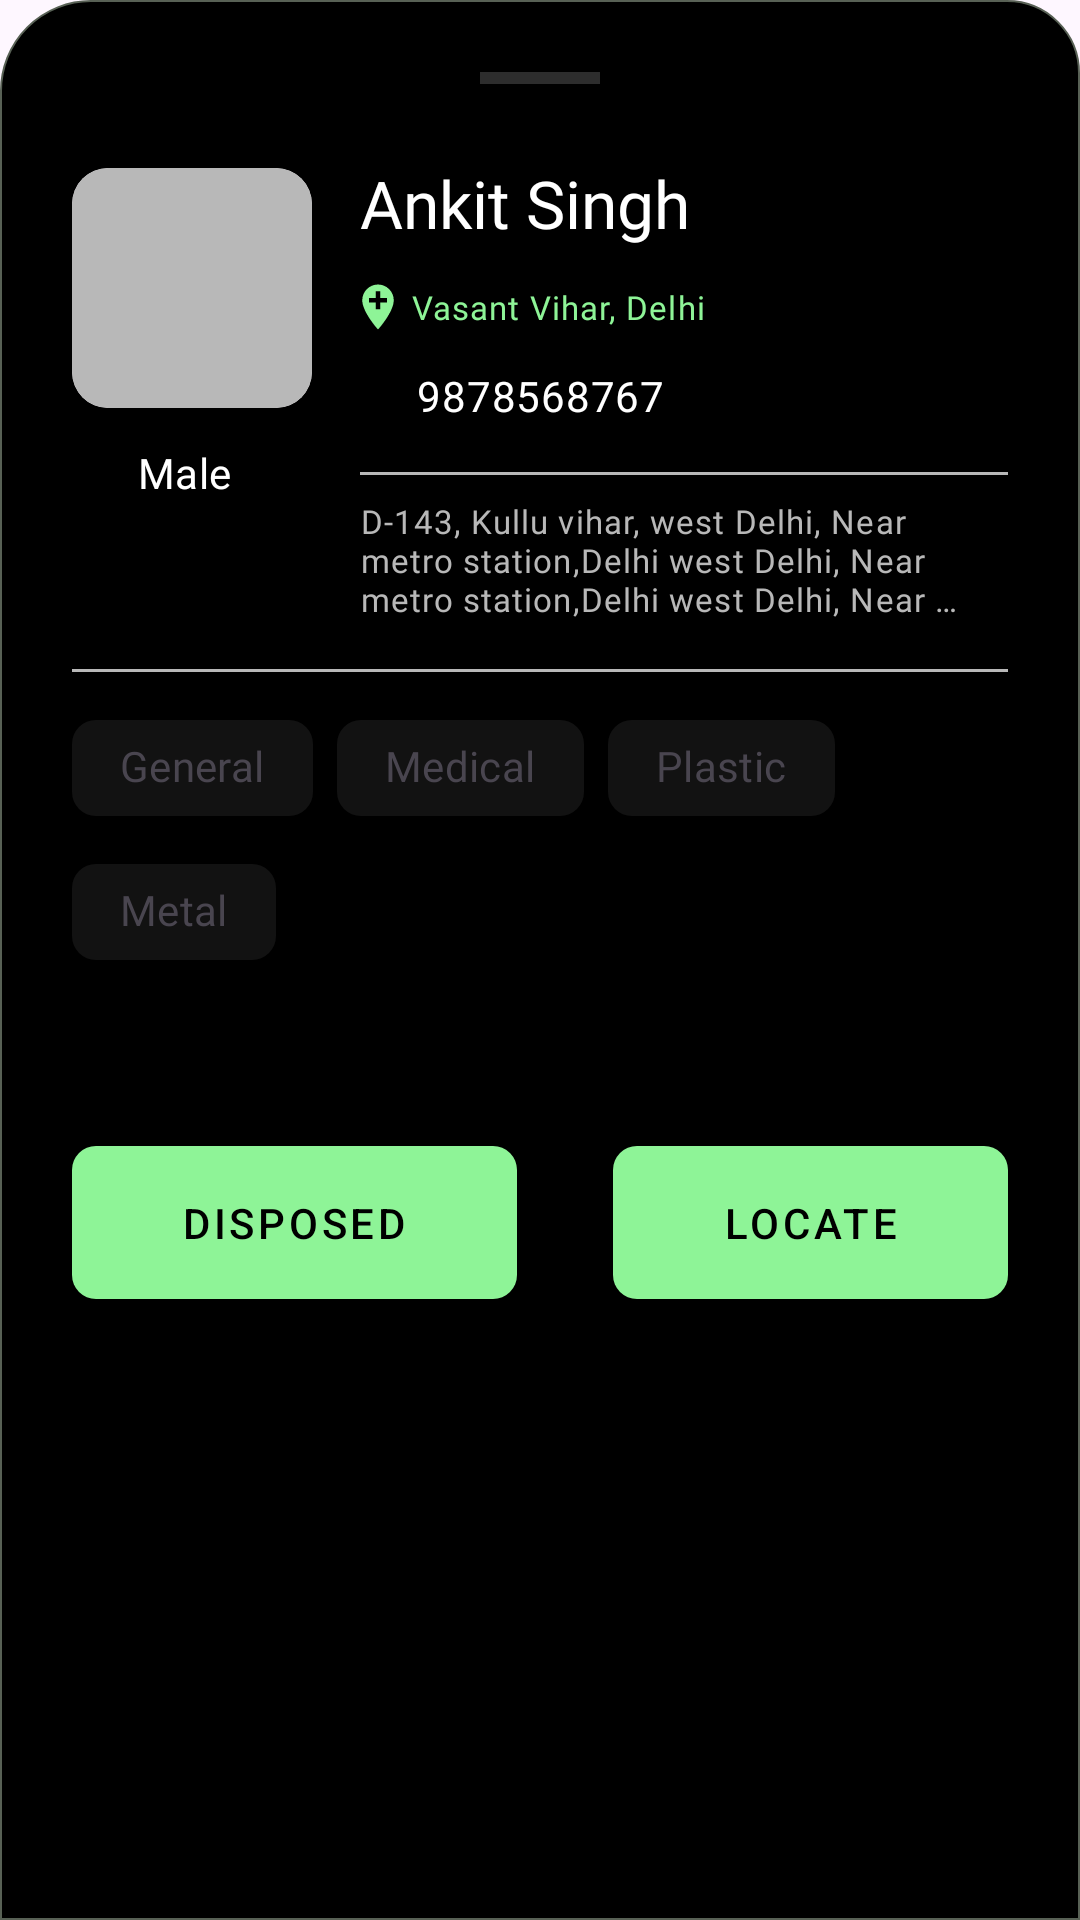

The Android layout XML behind this screen, and the referenced resources:
<!-- AndroidManifest.xml: application theme Theme.Medscape20 -->
<!-- res/layout/customer_show_details_bottom_sheet.xml -->
<?xml version="1.0" encoding="utf-8"?>
<RelativeLayout xmlns:android="http://schemas.android.com/apk/res/android"
    xmlns:app="http://schemas.android.com/apk/res-auto"
    android:layout_width="match_parent"
    android:layout_height="match_parent"
    android:background="@drawable/bg_bottom_sheet"
    android:orientation="vertical"
    android:padding="24dp">

    <View
        android:layout_width="40dp"
        android:layout_height="4dp"
        android:layout_centerHorizontal="true"
        android:background="@color/grey_surface" />

    <com.google.android.material.card.MaterialCardView
    android:id="@+id/avatar_cont"
    android:layout_width="80dp"
    android:layout_height="80dp"
    android:layout_marginTop="32dp"
    app:strokeWidth="0dp">

    <ImageView
        android:id="@+id/avatar"
        android:layout_width="match_parent"
        android:layout_height="match_parent"
        android:scaleType="centerCrop"
        android:src="@color/grey_txt" />

</com.google.android.material.card.MaterialCardView>

    <LinearLayout
        android:layout_width="wrap_content"
        android:layout_height="wrap_content"
        android:layout_marginTop="12dp"
        android:layout_below="@id/avatar_cont"
        android:layout_marginEnd="16dp"
        android:gravity="center_vertical"
        android:orientation="horizontal">

        <ImageView
            android:layout_width="18dp"
            android:layout_height="wrap_content"
            android:src="@drawable/ic_person" />

        <TextView
            android:id="@+id/gender"
            android:layout_width="wrap_content"
            android:layout_height="wrap_content"
            android:layout_marginStart="4dp"
            android:text="Male"
            android:textAppearance="?attr/textAppearanceTitleSmall"
            android:textColor="@color/white" />
    </LinearLayout>

<LinearLayout
    android:id="@+id/info_layout"
    android:layout_width="match_parent"
    android:layout_height="wrap_content"
    android:layout_marginTop="29dp"
    android:layout_toEndOf="@id/avatar_cont"
    android:orientation="vertical">

    <TextView
        android:id="@+id/name"
        android:layout_width="match_parent"
        android:layout_height="wrap_content"
        android:layout_marginStart="16dp"
        android:layout_marginEnd="16dp"
        android:text="Ankit Singh"
        android:textAppearance="?attr/textAppearanceTitleLarge"
        android:textColor="@color/white" />


    <LinearLayout
        android:layout_width="match_parent"
        android:layout_height="wrap_content"
        android:layout_marginStart="13dp"
        android:layout_marginTop="8dp"
        android:layout_marginEnd="16dp"
        android:gravity="center_vertical"
        android:orientation="horizontal">


        <ImageView
            android:layout_width="18dp"
            android:layout_height="wrap_content"
            android:src="@drawable/ic_add_location" />

        <TextView
            android:id="@+id/city_state"
            android:layout_width="match_parent"
            android:layout_height="wrap_content"
            android:layout_marginStart="2dp"
            android:layout_marginEnd="16dp"
            android:ellipsize="end"
            android:maxLines="3"
            android:text="Vasant Vihar, Delhi"
            android:textAppearance="?attr/textAppearanceBodySmall"
            android:textColor="@color/primary_green_txt_btn" />
    </LinearLayout>

    <LinearLayout
        android:layout_width="match_parent"
        android:layout_height="wrap_content"
        android:layout_marginStart="13dp"
        android:layout_marginTop="8dp"
        android:layout_marginEnd="16dp"
        android:gravity="center_vertical"
        android:orientation="horizontal">

        <ImageView
            android:layout_width="18dp"
            android:layout_height="wrap_content"
            android:src="@drawable/ic_mobile" />

        <TextView
            android:id="@+id/mobile"
            android:layout_width="match_parent"
            android:layout_height="wrap_content"
            android:layout_marginStart="4dp"
            android:text="9878568767"
            android:textAppearance="?attr/textAppearanceBodyMedium"
            android:textColor="@color/white" />
    </LinearLayout>



    <View
        android:layout_width="match_parent"
        android:layout_height="1dp"
        android:layout_below="@id/info_layout"
        android:layout_marginTop="16dp"
        android:layout_marginStart="16dp"
        android:background="@color/grey_txt" />




    <TextView
        android:id="@+id/address"
        android:layout_width="match_parent"
        android:layout_height="wrap_content"
        android:layout_marginStart="16dp"
        android:layout_marginTop="8dp"
        android:layout_marginEnd="16dp"
        android:ellipsize="end"
        android:maxLines="3"
        android:text="D-143, Kullu vihar, west Delhi, Near metro station,Delhi west Delhi, Near metro station,Delhi west Delhi, Near metro station,Delhi-110001"
        android:textAppearance="?attr/textAppearanceBodySmall"
        android:textColor="@color/grey_txt" />


</LinearLayout>

<View
    android:id="@+id/divider"
    android:layout_width="match_parent"
    android:layout_height="1dp"
    android:layout_below="@id/info_layout"
    android:layout_marginTop="16dp"
    android:background="@color/grey_txt" />

<com.google.android.material.chip.ChipGroup
    android:id="@+id/chipGroup"
    android:layout_width="match_parent"
    android:layout_height="wrap_content"
    android:layout_below="@id/divider"
    android:layout_marginTop="8dp"
    android:layout_marginBottom="16dp"
    app:chipSpacingVertical="0dp">

    <com.google.android.material.chip.Chip
        android:id="@+id/general"
        style="@style/Widget.Customers.Chip.Suggestion"
        android:layout_width="wrap_content"
        android:layout_height="wrap_content"
        android:text="General" />

    <com.google.android.material.chip.Chip
        android:id="@+id/medical"
        style="@style/Widget.Customers.Chip.Suggestion"
        android:layout_width="wrap_content"
        android:layout_height="wrap_content"
        android:text="Medical" />

    <com.google.android.material.chip.Chip
        android:id="@+id/plastic"
        style="@style/Widget.Customers.Chip.Suggestion"
        android:layout_width="wrap_content"
        android:layout_height="wrap_content"
        android:text="Plastic" />

    <com.google.android.material.chip.Chip
        android:id="@+id/metal"
        style="@style/Widget.Customers.Chip.Suggestion"
        android:layout_width="wrap_content"
        android:layout_height="wrap_content"
        android:text="Metal" />

</com.google.android.material.chip.ChipGroup>

    <LinearLayout
        android:layout_width="match_parent"
        android:layout_height="wrap_content"
        android:orientation="horizontal"
        android:layout_marginTop="32dp"
        android:layout_below="@id/chipGroup">

        <com.google.android.material.button.MaterialButton
            android:id="@+id/disposed_btn"
            style="@style/Widget.MaterialComponents.Button"
            android:layout_width="wrap_content"
            android:layout_height="wrap_content"
            android:layout_marginEnd="16dp"
            android:layout_weight="1"
            android:padding="16dp"
            android:text="Disposed"
            android:textColor="@color/black"
            app:cornerRadius="8dp" />

        <com.google.android.material.button.MaterialButton
            android:id="@+id/map_view_btn"
            style="@style/Widget.MaterialComponents.Button"
            android:layout_width="wrap_content"
            android:layout_height="wrap_content"
            android:layout_marginStart="16dp"
            android:layout_weight="1"
            android:padding="16dp"
            android:text="Locate"
            android:textColor="@color/black"
            app:cornerRadius="8dp" />

    </LinearLayout>

</RelativeLayout>
<!-- resources referenced by this layout -->
<resources>
  <color name="black">#FF000000</color>
  <color name="grey_surface">#2d2d2d</color>
  <color name="grey_txt">#B8B8B8</color>
  <color name="primary_green_txt_btn">#8EF497</color>
  <color name="white">#FFFFFFFF</color>
  <!-- drawable bg_bottom_sheet (drawable) -->
  <?xml version="1.0" encoding="utf-8"?>
  <shape xmlns:android="http://schemas.android.com/apk/res/android">
      <corners
          android:topLeftRadius="30dp"
          android:topRightRadius="24dp" />
      <solid android:color="@color/black"/>
      <stroke android:width="0.5dp" android:color="@color/grey_hint"/>
  
  </shape>
  <!-- drawable ic_add_location (drawable) -->
  <vector xmlns:android="http://schemas.android.com/apk/res/android" android:height="24dp" android:tint="#8EF497" android:viewportHeight="24" android:viewportWidth="24" android:width="24dp">
        
      <path android:fillColor="@android:color/white" android:pathData="M12,2C8.14,2 5,5.14 5,9c0,5.25 7,13 7,13s7,-7.75 7,-13c0,-3.86 -3.14,-7 -7,-7zM16,10h-3v3h-2v-3L8,10L8,8h3L11,5h2v3h3v2z"/>
      
  </vector>
  <style name="Widget.Customers.Chip.Suggestion" parent="Widget.Material3.Chip.Suggestion">
          <item name="chipStrokeWidth">0dp</item>
          <item name="chipBackgroundColor">@color/selector_trash_chip_bg_color</item>
          <item name="android:textColor">@color/selector_chip_text_color</item>
          <item name="android:clickable">false</item>
      </style>
  <style name="Theme.Medscape20" parent="AppTheme" />
  <color name="grey_hint">#586155</color>
  <style name="TextAppearance.MyApp.HeadlineLarge" parent="TextAppearance.Material3.HeadlineLarge">
          <item name="fontFamily">@font/montserrat_bold</item>
      </style>
  <style name="TextAppearance.MyApp.HeadlineMedium" parent="TextAppearance.Material3.HeadlineMedium">
          <item name="fontFamily">@font/montserrat_bold</item>
      </style>
  <style name="TextAppearance.MyApp.HeadlineSmall" parent="TextAppearance.Material3.HeadlineSmall">
          <item name="fontFamily">@font/lato_bold</item>
          <item name="android:textSize">22sp</item>
          <item name="android:letterSpacing">0.01</item>
      </style>
  <style name="TextAppearance.MyApp.TitleLarge" parent="TextAppearance.Material3.TitleLarge">
          <item name="fontFamily">@font/montserrat_bold</item>
      </style>
  <style name="TextAppearance.MyApp.TitleMedium" parent="TextAppearance.Material3.TitleMedium">
          <item name="fontFamily">@font/montserrat_bold</item>
      </style>
  <style name="TextAppearance.MyApp.TitleSmall" parent="TextAppearance.Material3.TitleSmall">
          <item name="fontFamily">@font/montserrat_semibold</item>
      </style>
  <style name="TextAppearance.MyApp.BodyLarge" parent="TextAppearance.Material3.BodyLarge">
          <item name="fontFamily">@font/montserrat_regular</item>
      </style>
  <style name="TextAppearance.MyApp.BodyMedium" parent="TextAppearance.Material3.BodyMedium">
          <item name="fontFamily">@font/montserrat_regular</item>
      </style>
  <style name="TextAppearance.MyApp.BodySmall" parent="TextAppearance.Material3.BodySmall">
          <item name="fontFamily">@font/montserrat_regular</item>
          <item name="android:textSize">11sp</item>
      </style>
  <style name="TextAppearance.MyApp.LabelLarge" parent="TextAppearance.Material3.LabelLarge">
          <item name="fontFamily">@font/montserrat_semibold</item>
      </style>
  <style name="TextAppearance.MyApp.LabelMedium" parent="TextAppearance.Material3.LabelMedium">
          <item name="fontFamily">@font/montserrat_semibold</item>
      </style>
  <style name="TextAppearance.MyApp.LabelSmall" parent="TextAppearance.Material3.LabelSmall">
          <item name="fontFamily">@font/montserrat_regular</item>
      </style>
</resources>
